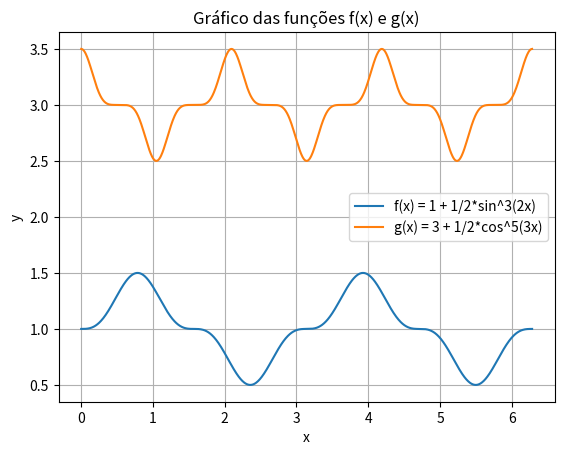

This figure's Python source:
# Não faço ideia de como continuar os próximos itens desse exercício

import numpy as np
import matplotlib.pyplot as plt

def f(x):
    return 1 + 0.5 * np.sin(2*x)**3

def g(x):
    return 3 + 0.5 * np.cos(3*x)**5

intervalo = np.linspace(0, 2 * np.pi, 1000)

y_fx = f(intervalo)
y_gx = g(intervalo)


plt.plot(intervalo, y_fx, label="f(x) = 1 + 1/2*sin^3(2x)")
plt.plot(intervalo, y_gx, label="g(x) = 3 + 1/2*cos^5(3x)")
plt.xlabel('x')
plt.ylabel('y')
plt.title('Gráfico das funções f(x) e g(x)')
plt.legend()
plt.grid(True)
plt.show()